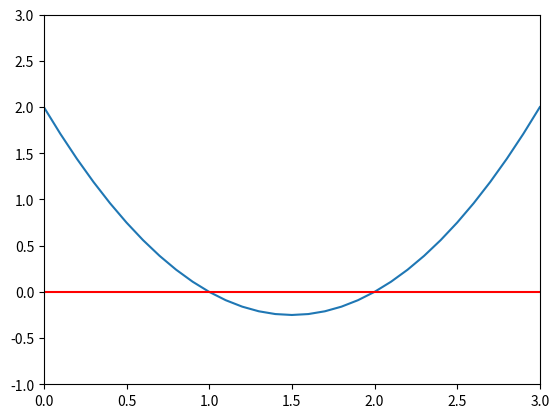

Reproduce this figure in Python.
# This code illustrates the graphical representation of a quadratic function,
# calculates its roots using the quadratic formula, and demonstrates the
# iterative process of finding a root using the Newton-Raphson method.

####################################################################################################################

import numpy as np
import matplotlib.pyplot as plt

# Coefficients of the quadratic function: f(x) = ax^2 + bx + c
a = 1.0
b = -3.0
c = 2.0

# Define the quadratic function
def f(x):
    return a * x**2 + b * x + c

# Generate x values for plotting the function
x_values = np.arange(0, 3.1, 0.1)

# Plot the quadratic function
plt.plot(x_values, f(x_values))
plt.axhline(y=0.0, color='r', linestyle='-')  # Horizontal line at y=0
plt.xlim([0, 3])
plt.ylim([-1, 3])
plt.show()

# Calculate the roots using the quadratic formula
r1 = (-b + np.sqrt(b**2 - 4.0 * a * c)) / (2.0 * a)
r2 = (-b - np.sqrt(b**2 - 4.0 * a * c)) / (2.0 * a)

# Display the roots
print('r1 = ', r1, 'and', 'r2 = ', r2)
print(' ')

# Newton-Raphson method for iterative root-finding
x = 4.0
print(x)

# Iteratively refine the root approximation
for k in np.arange(1, 10, 1):
    x = x - (a * x**2 + b * x + c) / (2 * a * x + b)
    print(k, '  ', x)

print(' ')
